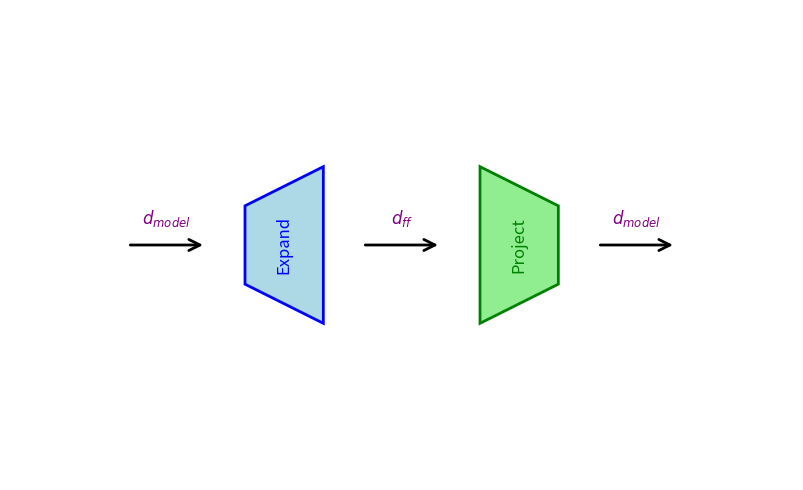

This figure's Python source:
import matplotlib.pyplot as plt
import matplotlib.patches as patches
import numpy as np

def create_trapezoid(bottom_length, top_length, height):
    """
    Create coordinates for a trapezoid centered at the origin,
    with the bottom edge at y=0 and the top edge at y=height.
    """
    return np.array([
        [-bottom_length/2, 0],
        [bottom_length/2, 0],
        [top_length/2, height],
        [-top_length/2, height]
    ])

def rotate_coords(coords, angle_deg):
    """Rotate coordinates by a given angle in degrees."""
    theta = np.radians(angle_deg)
    rot_matrix = np.array([
        [np.cos(theta), -np.sin(theta)],
        [np.sin(theta),  np.cos(theta)]
    ])
    return coords @ rot_matrix.T

def translate_coords(coords, dx, dy):
    """Translate coordinates by dx and dy."""
    return coords + np.array([dx, dy])

# Parameters for the trapezoid: bottom edge is shorter, top edge is longer
bottom_length = 1
top_length = 2
height = 1

# Create the base trapezoid
trapezoid = create_trapezoid(bottom_length, top_length, height)

# Create the expansion trapezoid: rotate by -90° so that the longer edge is on the right.
exp_coords = rotate_coords(trapezoid, -90)
exp_coords = translate_coords(exp_coords, -2, 0)

# Create the projection trapezoid: rotate by 90° so that the longer edge is on the left.
proj_coords = rotate_coords(trapezoid, 90)
proj_coords = translate_coords(proj_coords, 2, 0)

# Set up the plot
fig, ax = plt.subplots(figsize=(10,5))

# Add the trapezoids using patches
exp_trap = patches.Polygon(exp_coords, closed=True, edgecolor='blue', facecolor='lightblue', lw=2)
proj_trap = patches.Polygon(proj_coords, closed=True, edgecolor='green', facecolor='lightgreen', lw=2)
ax.add_patch(exp_trap)
ax.add_patch(proj_trap)

# Draw an arrow between the two trapezoids
arrow = patches.FancyArrowPatch(( -0.5, 0 ), (0.5, 0),
                                 arrowstyle='->', mutation_scale=20, lw=2)
ax.add_patch(arrow)
ax.text(0, 0.2, "$d_{ff}$", fontsize=12, ha="center", va="bottom", color='purple')

arrow = patches.FancyArrowPatch(( -3.5, 0 ), (-2.5, 0),
                                 arrowstyle='->', mutation_scale=20, lw=2)
ax.add_patch(arrow)
ax.text(-3, 0.2, "$d_{model}$", fontsize=12, ha="center", va="bottom", color='purple')

arrow = patches.FancyArrowPatch(( 2.5, 0 ), (3.5, 0),
                                 arrowstyle='->', mutation_scale=20, lw=2)
ax.add_patch(arrow)
ax.text(3, 0.2, "$d_{model}$", fontsize=12, ha="center", va="bottom", color='purple')

# Rotated labels inside the trapezoids.
# For the expansion trapezoid, rotate text by -90°.
ax.text(-1.5, 0, "Expand", fontsize=12, ha="center", va="center", rotation=90, color='blue')
# For the projection trapezoid, rotate text by 90°.
ax.text(1.5, 0, "Project", fontsize=12, ha="center", va="center", rotation=90, color='green')

# Adjust plot limits and aspect ratio
ax.set_xlim(-5, 5)
ax.set_ylim(-3, 3)
ax.set_aspect('equal')
ax.axis('off')

plt.tight_layout()
plt.savefig('ffn.pdf', bbox_inches='tight', pad_inches=0)
